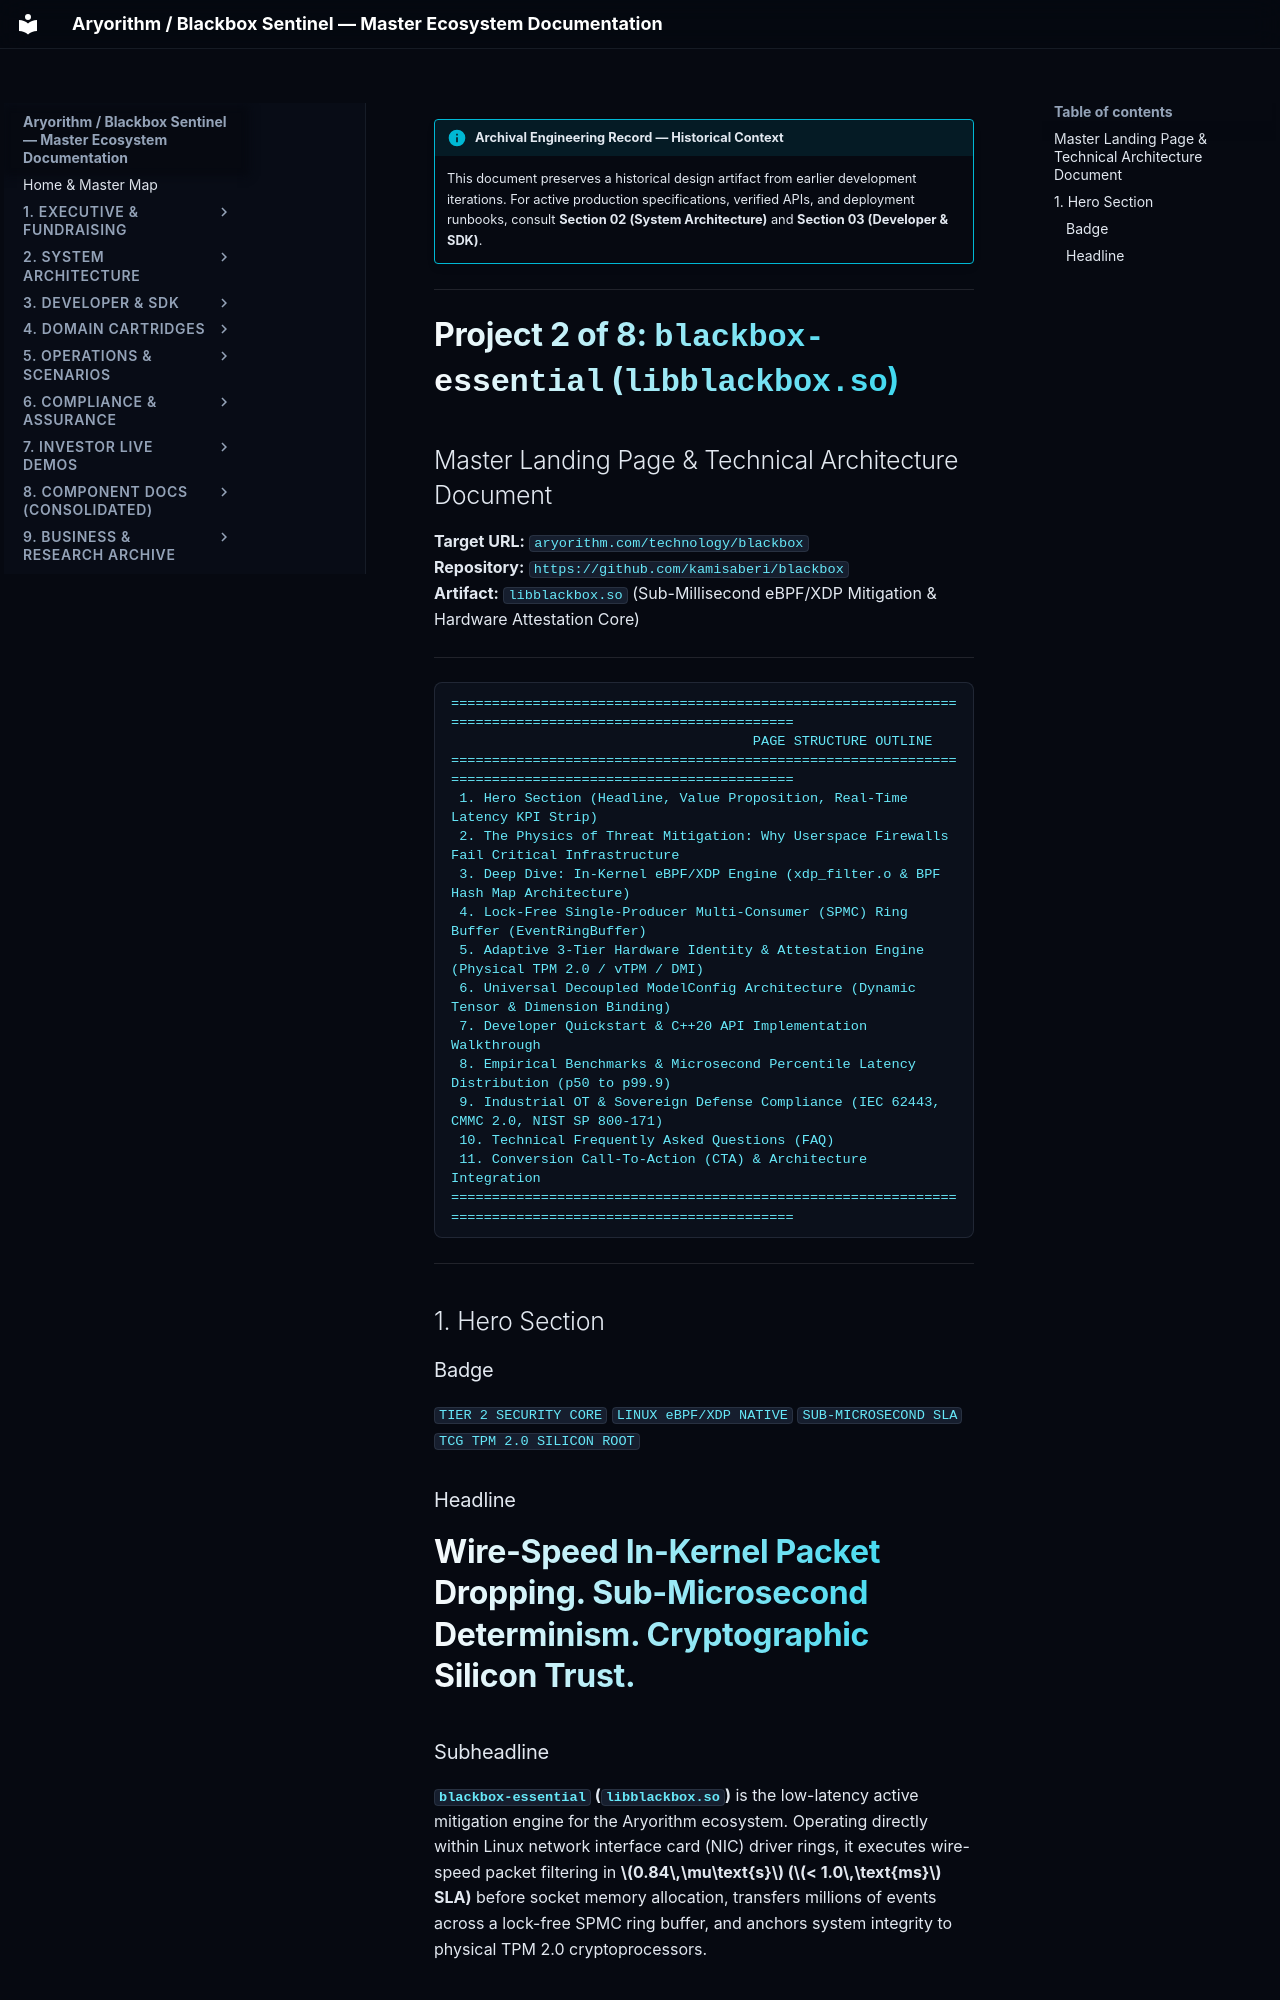

repository: kamisaberi/sentinel-docs · page: 09-archive-business-and-research/repo_notes/sentinel-nexus/temp/for_website/landing_pages/blackbox-essential/index.html · generator: mkdocs

!!! info "Archival Engineering Record — Historical Context"
    This document preserves a historical design artifact from earlier development iterations. For active production specifications, verified APIs, and deployment runbooks, consult **Section 02 (System Architecture)** and **Section 03 (Developer & SDK)**.

---

# Project 2 of 8: `blackbox-essential` (`libblackbox.so`)
## Master Landing Page & Technical Architecture Document
**Target URL:** `aryorithm.com/technology/blackbox`  
**Repository:** `https://github.com/kamisaberi/blackbox`  
**Artifact:** `libblackbox.so` (Sub-Millisecond eBPF/XDP Mitigation & Hardware Attestation Core)

---

```text
========================================================================================================
                                     PAGE STRUCTURE OUTLINE
========================================================================================================
 1. Hero Section (Headline, Value Proposition, Real-Time Latency KPI Strip)
 2. The Physics of Threat Mitigation: Why Userspace Firewalls Fail Critical Infrastructure
 3. Deep Dive: In-Kernel eBPF/XDP Engine (xdp_filter.o & BPF Hash Map Architecture)
 4. Lock-Free Single-Producer Multi-Consumer (SPMC) Ring Buffer (EventRingBuffer)
 5. Adaptive 3-Tier Hardware Identity & Attestation Engine (Physical TPM 2.0 / vTPM / DMI)
 6. Universal Decoupled ModelConfig Architecture (Dynamic Tensor & Dimension Binding)
 7. Developer Quickstart & C++20 API Implementation Walkthrough
 8. Empirical Benchmarks & Microsecond Percentile Latency Distribution (p50 to p99.9)
 9. Industrial OT & Sovereign Defense Compliance (IEC 62443, CMMC 2.0, NIST SP 800-171)
 10. Technical Frequently Asked Questions (FAQ)
 11. Conversion Call-To-Action (CTA) & Architecture Integration
========================================================================================================
```

---

## 1. Hero Section

### Badge
`TIER 2 SECURITY CORE` `LINUX eBPF/XDP NATIVE` `SUB-MICROSECOND SLA` `TCG TPM 2.0 SILICON ROOT`

### Headline
# Wire-Speed In-Kernel Packet Dropping. Sub-Microsecond Determinism. Cryptographic Silicon Trust.

### Subheadline
**`blackbox-essential` (`libblackbox.so`)** is the low-latency active mitigation engine for the Aryorithm ecosystem. Operating directly within Linux network interface card (NIC) driver rings, it executes wire-speed packet filtering in **$0.84\,\mu\text{s}$ ($< 1.0\,\text{ms}$ SLA)** before socket memory allocation, transfers millions of events across a lock-free SPMC ring buffer, and anchors system integrity to physical TPM 2.0 cryptoprocessors.

### Primary CTA Group
* `[ View on GitHub ]` $\rightarrow$ `https://github.com/kamisaberi/blackbox`
* `[ Explore eBPF Architecture ]` $\rightarrow$ `#ebpf-subsystem`
* `[ Read Benchmark Study ]` $\rightarrow$ `#empirical-benchmarks`
